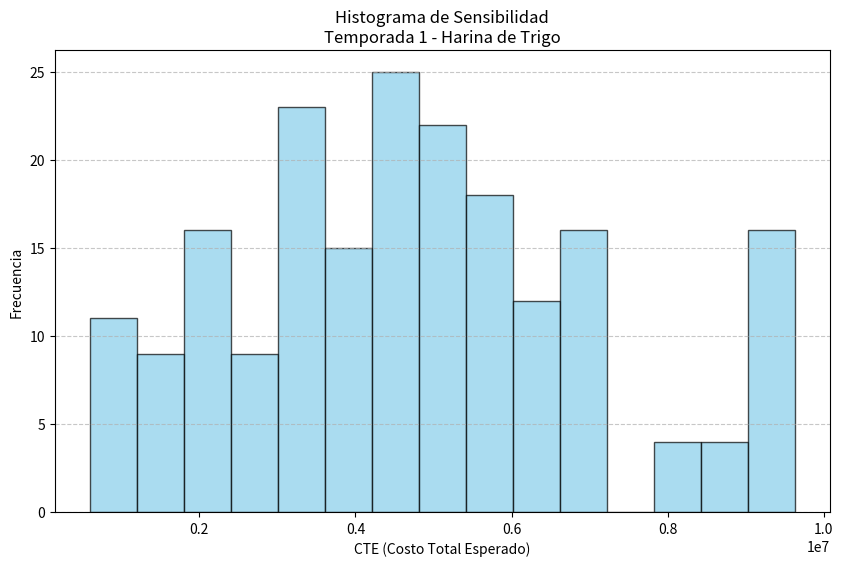
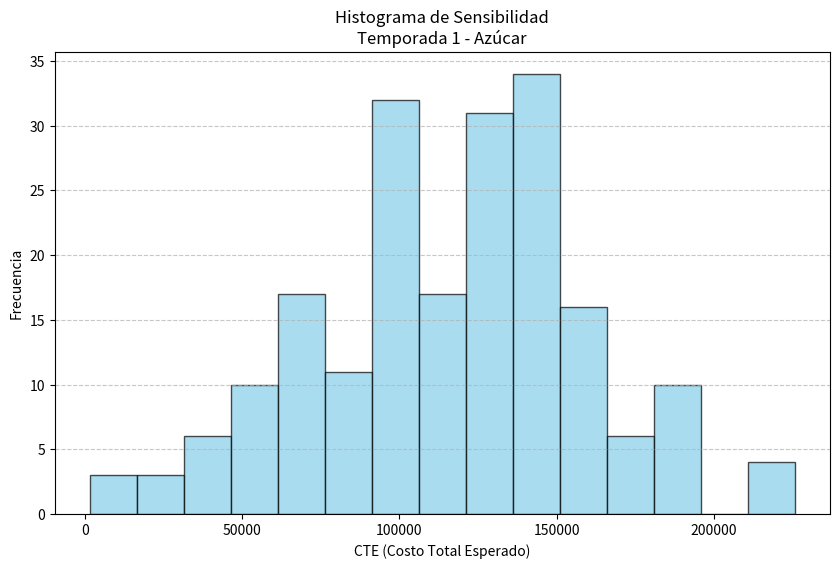
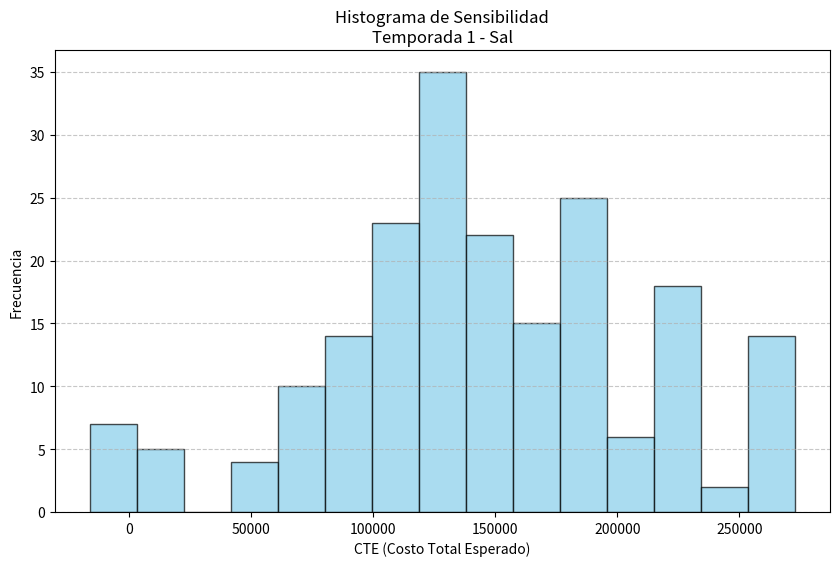
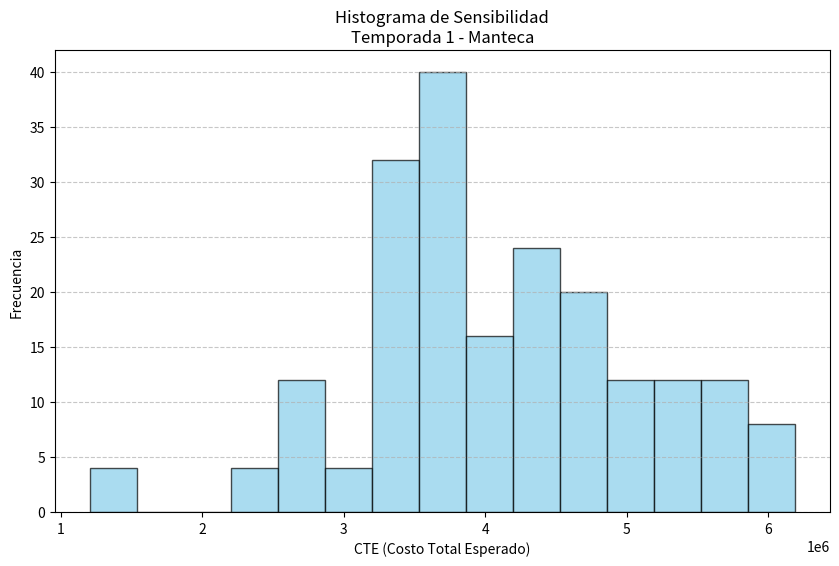
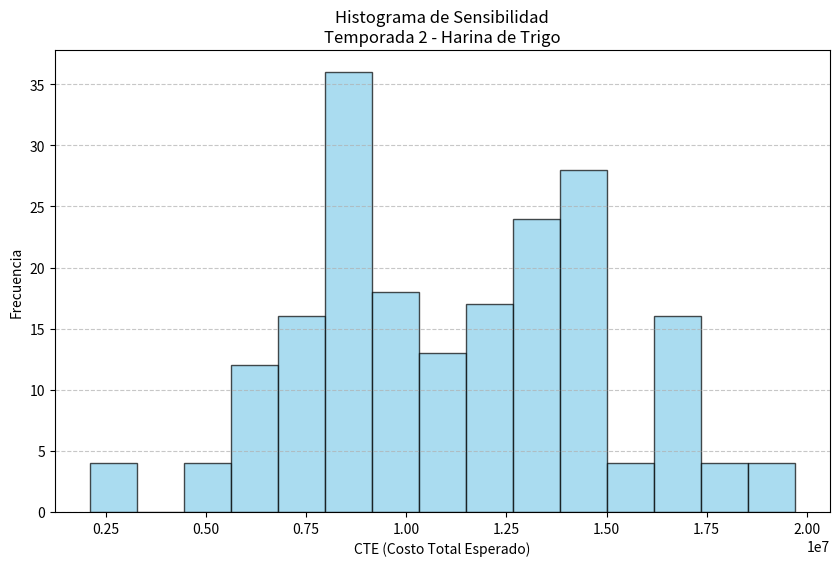
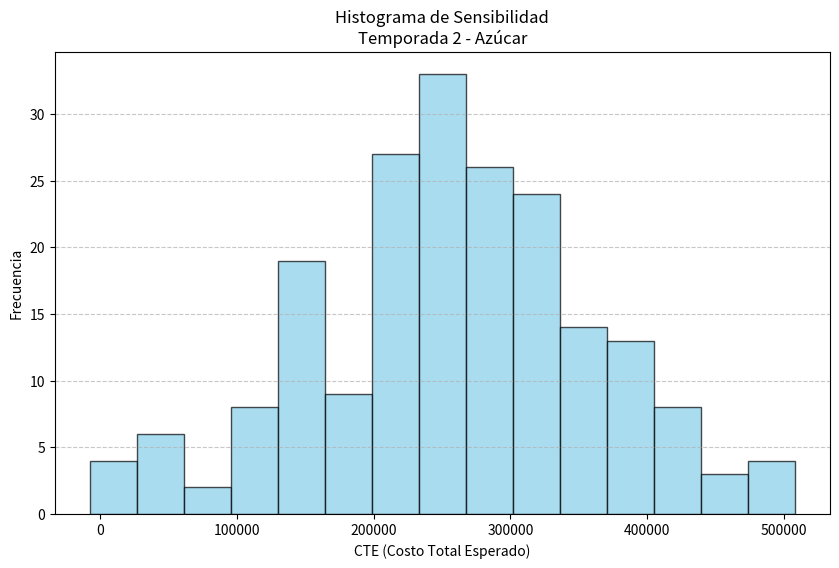
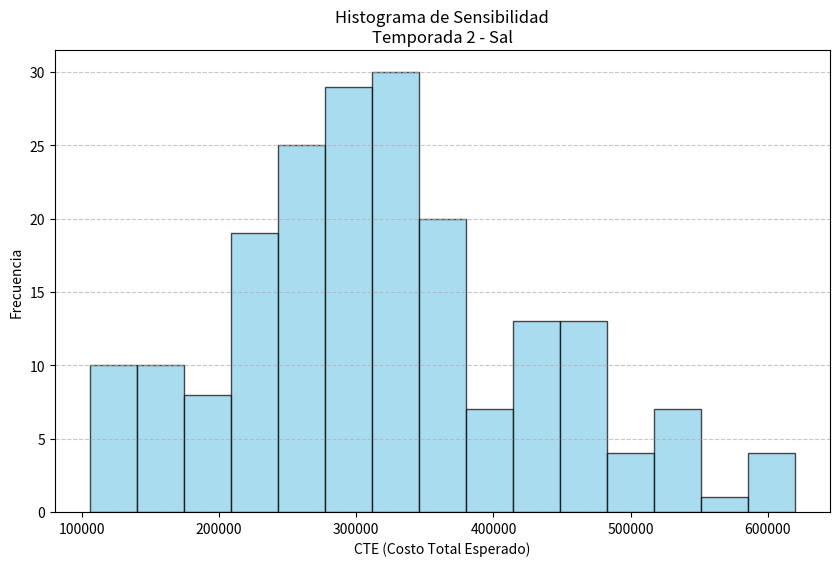
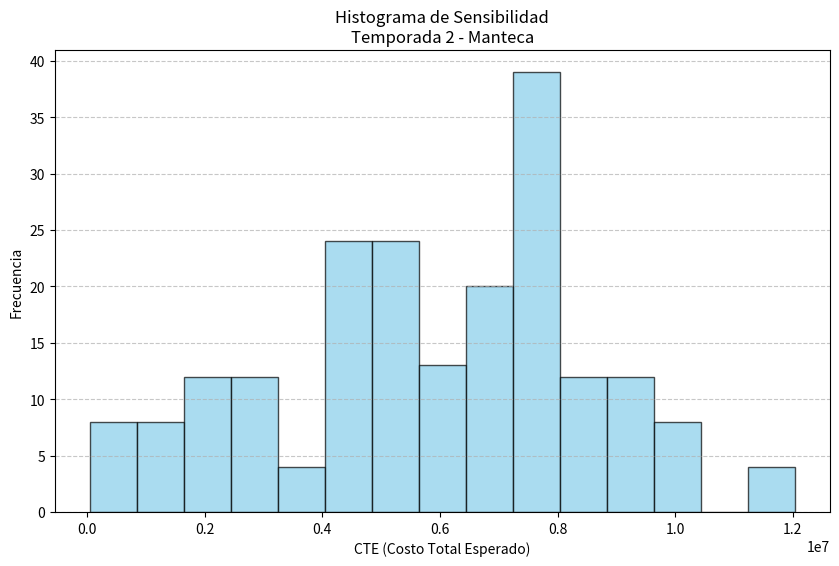
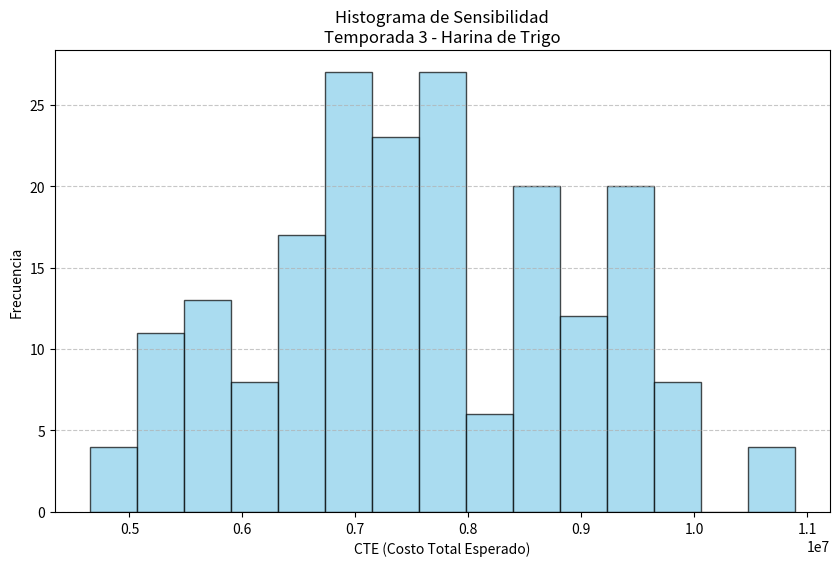
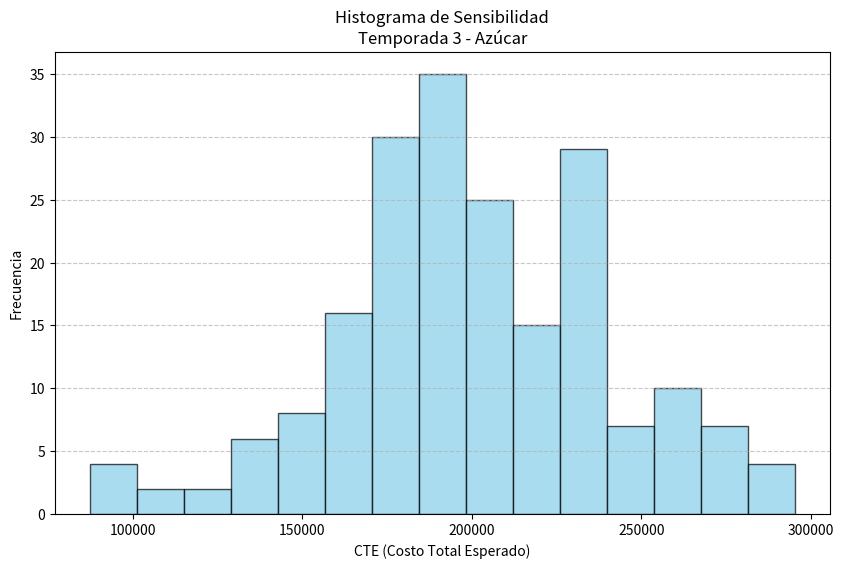
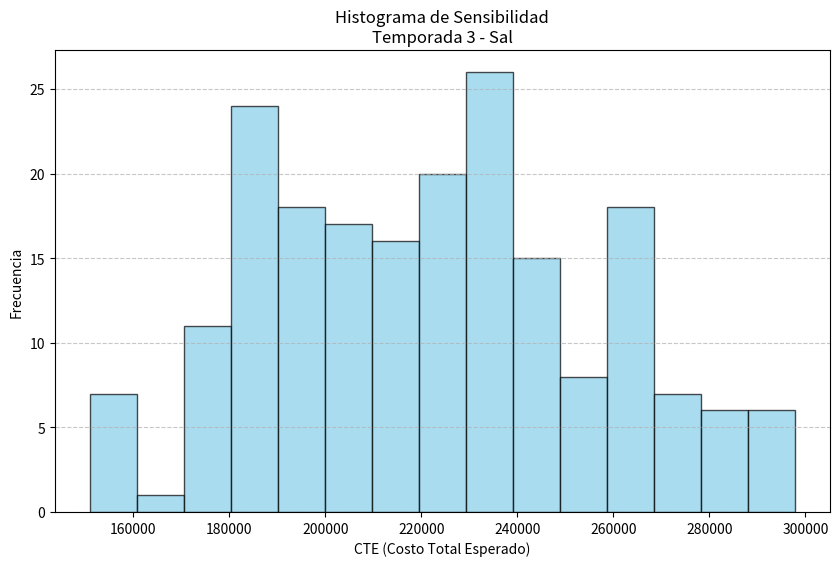
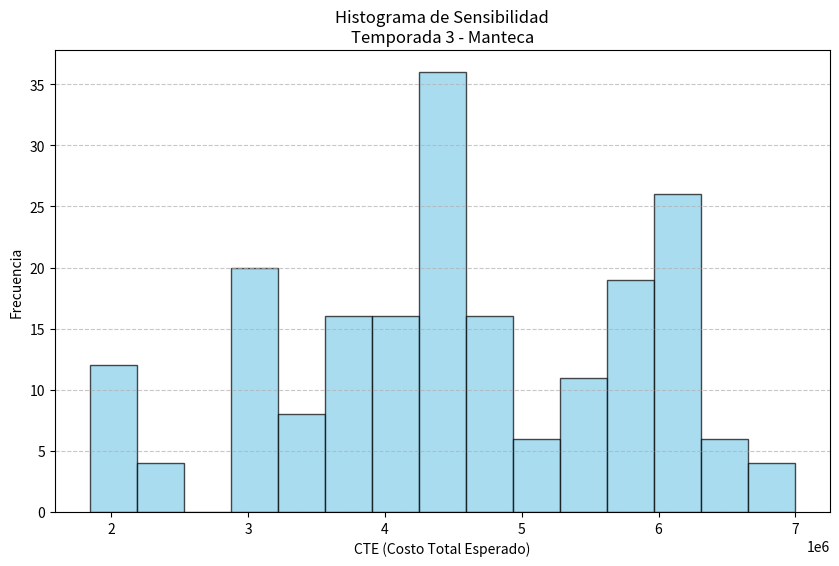
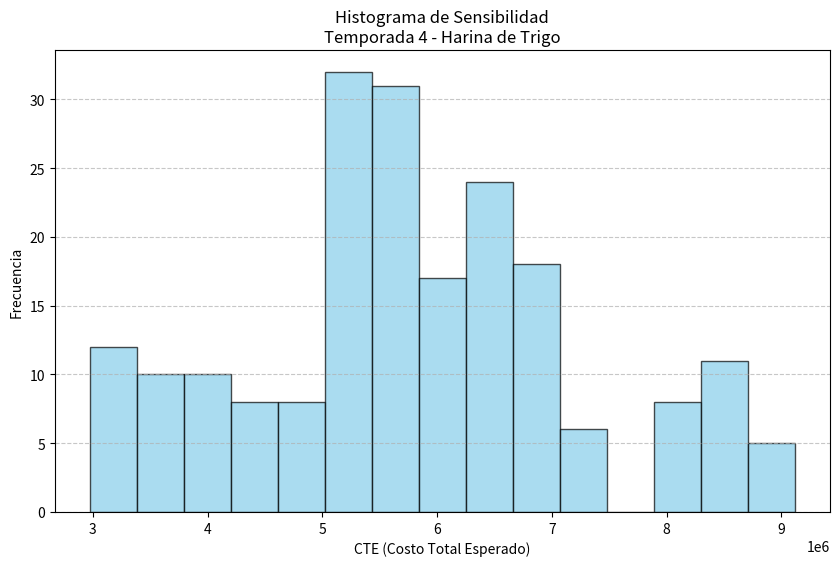
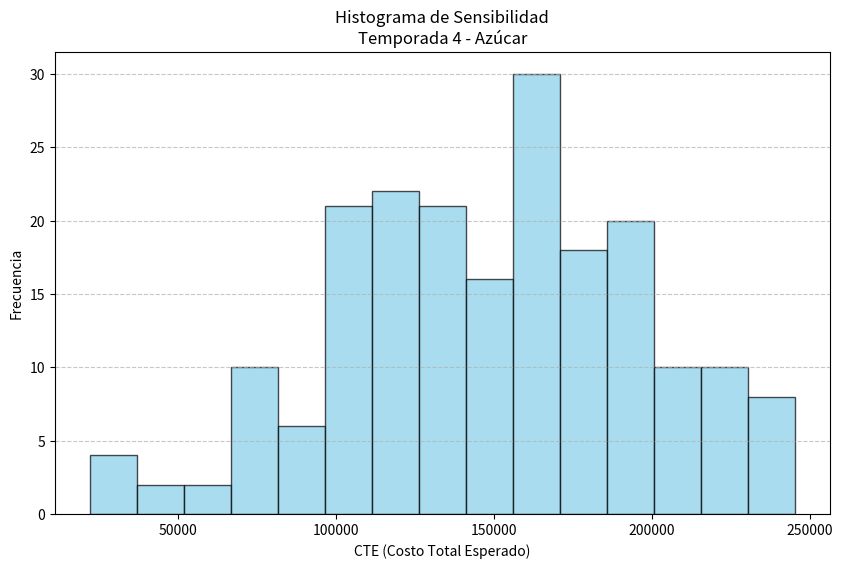
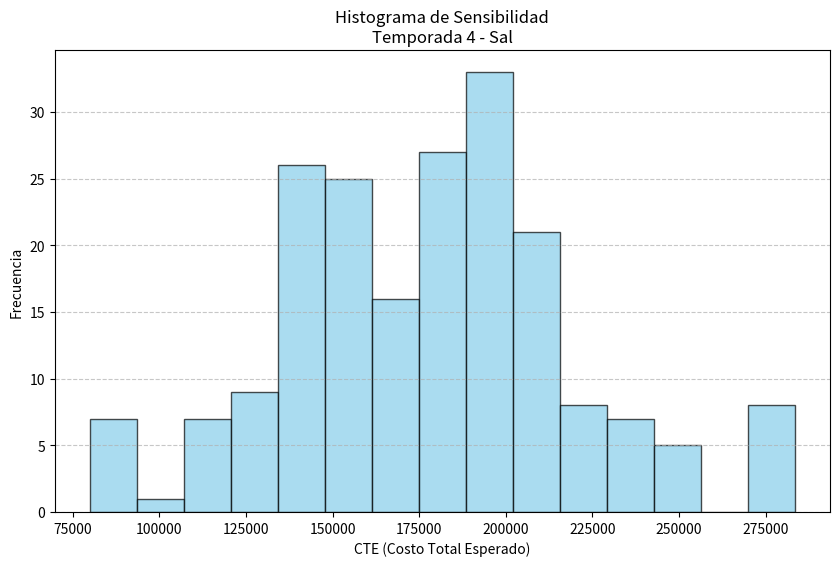
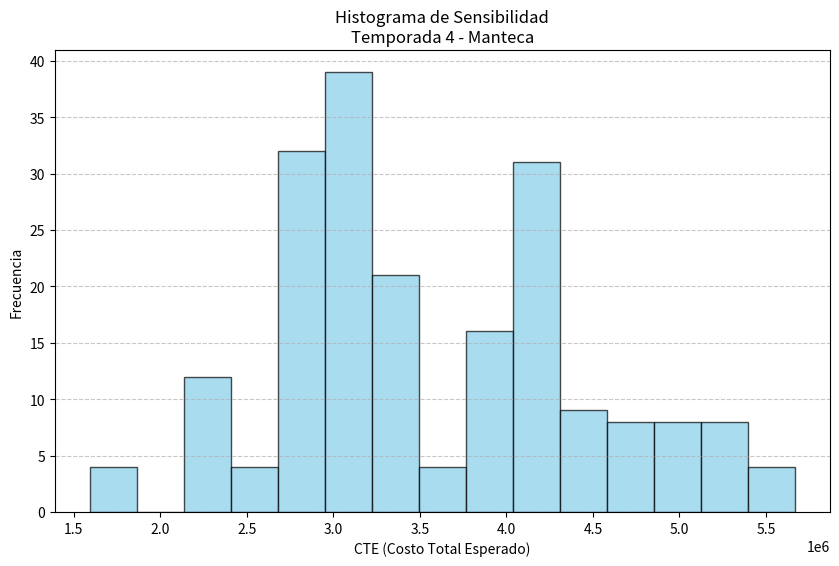

Generate these figures, in order, with matplotlib:
import numpy as np
import pandas as pd
import os
import matplotlib.pyplot as plt

# Información de temporadas con desviaciones estándar reales
temporadas = [
    {
        "nombre": "1",
        "duracion_temporada": 14,
        "demandas": {
            "Harina de Trigo": {"media": 179.656, "de": 94.345},
            "Azúcar": {"media": 3.245, "de": 1.608},
            "Sal": {"media": 4.160, "de": 2.239},
            "Manteca": {"media": 19.907, "de": 5.310},
        },
    },
    {
        "nombre": "2",
        "duracion_temporada": 20,
        "demandas": {
            "Harina de Trigo": {"media": 319.834, "de": 117.840},
            "Azúcar": {"media": 6.052, "de": 2.913},
            "Sal": {"media": 7.405, "de": 2.694},
            "Manteca": {"media": 22.662, "de": 10.443},
        },
    },
    {
        "nombre": "3",
        "duracion_temporada": 7,
        "demandas": {
            "Harina de Trigo": {"media": 617.404, "de": 112.636},
            "Azúcar": {"media": 12.547, "de": 3.240},
            "Sal": {"media": 14.213, "de": 2.511},
            "Manteca": {"media": 44.750, "de": 11.195},
        },
    },
    {
        "nombre": "4",
        "duracion_temporada": 11,
        "demandas": {
            "Harina de Trigo": {"media": 284.965, "de": 90.564},
            "Azúcar": {"media": 5.289, "de": 2.197},
            "Sal": {"media": 6.558, "de": 2.096},
            "Manteca": {"media": 22.052, "de": 6.242},
        },
    },
]

# Datos de los insumos
insumos = {
    "Harina de Trigo": {"b": 1600, "c1": 685.12, "Sp": 120, "volumen_unitario": 0.0018, "volumen_maximo": 22, "monto_maximo": 2000000},
    "Azúcar": {"b": 1600, "c1": 685.12, "Sp": 4, "volumen_unitario": 0.0014, "volumen_maximo": 1.5, "monto_maximo": 90000},
    "Sal": {"b": 1600, "c1": 685.12, "Sp": 3, "volumen_unitario": 0.00075, "volumen_maximo": 1, "monto_maximo": 110000},
    "Manteca": {"b": 13000, "c1": 5566.6, "Sp": 12, "volumen_unitario": 0.0015, "volumen_maximo": 2.5, "monto_maximo": 800000},
}

# Configuración
muestras_por_temporada = 50  # Número de muestras a generar por temporada para cada insumo

# Tamaños de lote (q)
valores_q = {
    1: {"Harina de Trigo": 469.3284, "Azúcar": 63.07593, "Sal": 71.41723, "Manteca": 54.80865},
    2: {"Harina de Trigo": 748.4618, "Azúcar": 102.9572, "Sal": 113.8859, "Manteca": 69.89478},
    3: {"Harina de Trigo": 615.2139, "Azúcar": 87.70286, "Sal": 93.34306, "Manteca": 58.10669},
    4: {"Harina de Trigo": 523.9430, "Azúcar": 71.38043, "Sal": 79.48412, "Manteca": 51.13275},
}

# Función para calcular CTE
def calcular_cte(d, k, q, c1, b, Sp):
    return (d * k / q) + (q * c1 / 2) + (d * b) + (Sp * c1)

# Resultados
resultados = {"Temporada": [], "Insumo": [], "q": [], "Muestra": [], "Demanda_Total": [], "CTE": []}

# Generar muestras y calcular CTE
for temporada_info in temporadas:
    temporada = temporada_info["nombre"]
    duracion_temporada = temporada_info["duracion_temporada"]
    
    for insumo, datos in temporada_info["demandas"].items():
        demanda_media = datos["media"]
        desviacion = datos["de"]
        muestras = np.random.normal(loc=demanda_media, scale=desviacion, size=muestras_por_temporada)
        
        for q_id, valores in valores_q.items():
            q = valores[insumo]
            for i, muestra in enumerate(muestras):
                demanda_total = muestra * duracion_temporada  # Ajustar la demanda total por duración de la temporada
                b = insumos[insumo]["b"]
                c1 = insumos[insumo]["c1"]
                Sp = insumos[insumo]["Sp"]
                k = 30000  # Costo por orden ($)

                # Calcular CTE
                cte = calcular_cte(demanda_total, k, q, c1, b, Sp)
                
                # Guardar resultados
                resultados["Temporada"].append(temporada)
                resultados["Insumo"].append(insumo)
                resultados["q"].append(q_id)
                resultados["Muestra"].append(i + 1)
                resultados["Demanda_Total"].append(demanda_total)
                resultados["CTE"].append(cte)

# Convertir resultados a DataFrame para facilitar análisis
df_resultados = pd.DataFrame(resultados)

# Guardar todas las muestras en un archivo CSV
df_resultados.to_csv("muestras_cte_d.csv", index=False)
print("Las muestras se han guardado en 'muestras_cte_d.csv'.")

# Calcular media y desviación estándar del CTE agrupando por insumo, temporada y q
agrupados = df_resultados.groupby(["Temporada", "Insumo"]).agg(
    Media_CTE=("CTE", "mean"),
    DE_CTE=("CTE", "std")
).reset_index()

# Guardar los datos agrupados en un archivo CSV
agrupados.to_csv("cte_d_agrupados.csv", index=False)
print("Los resultados agrupados se han guardado en 'cte_d_agrupados.csv'.")

# Crear histogramas
output_folder = "sensitivity"
os.makedirs(output_folder, exist_ok=True)

for temporada in df_resultados["Temporada"].unique():
    for insumo in df_resultados["Insumo"].unique():
        data = df_resultados[(df_resultados["Temporada"] == temporada) & (df_resultados["Insumo"] == insumo)]
        
        plt.figure(figsize=(10, 6))
        plt.hist(data["CTE"], bins=15, color='skyblue', edgecolor='black', alpha=0.7)
        plt.title(f"Histograma de Sensibilidad\nTemporada {temporada} - {insumo}")
        plt.xlabel("CTE (Costo Total Esperado)")
        plt.ylabel("Frecuencia")
        plt.grid(axis='y', linestyle='--', alpha=0.7)

        filename = f"{insumo}_temporada_{temporada}_sensitivity.png".replace(" ", "_")
        filepath = os.path.join(output_folder, filename)
        plt.savefig(filepath, dpi=300, bbox_inches='tight')
        plt.close()
        print(f"Histograma guardado: {filepath}")
